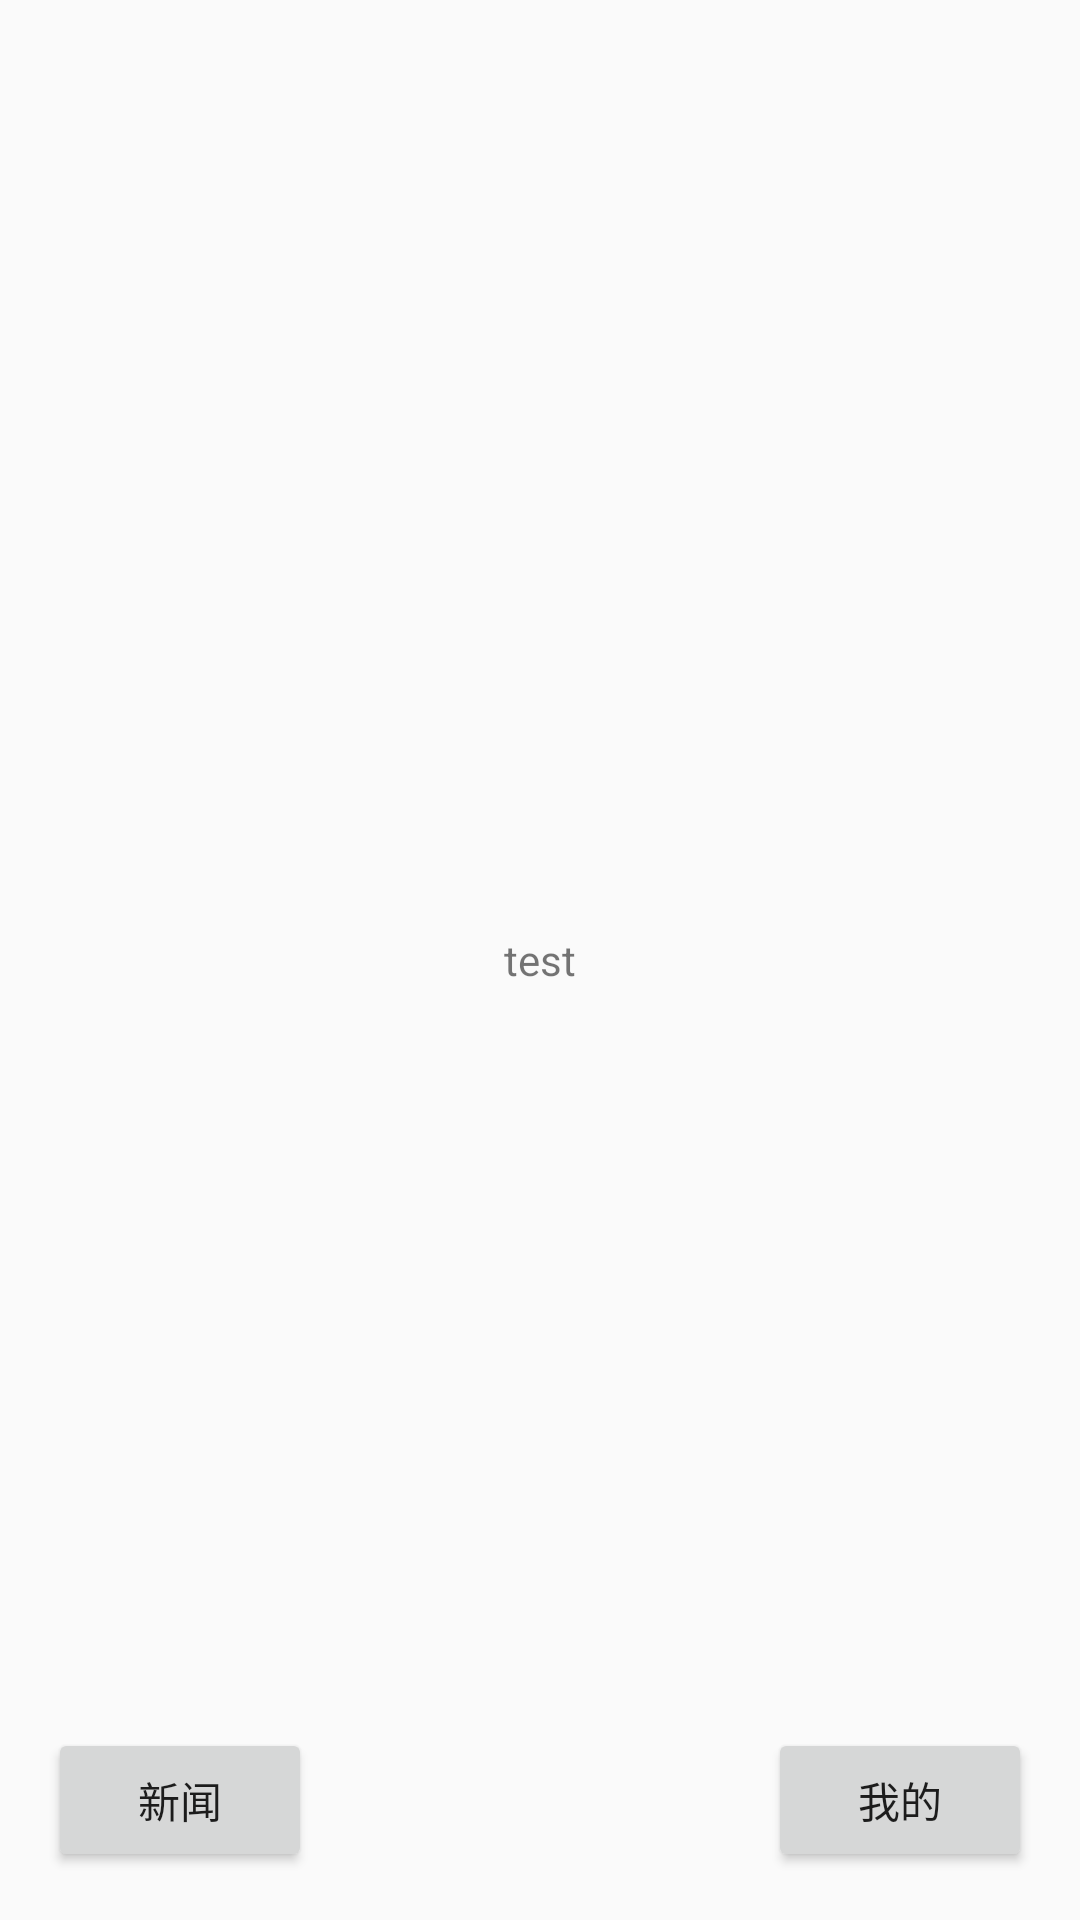

The Android layout XML behind this screen, and the referenced resources:
<!-- AndroidManifest.xml: activity theme Base.Theme.AppCompat.Light -->
<!-- res/layout/activity_base_page.xml -->
<?xml version="1.0" encoding="utf-8"?>
<RelativeLayout xmlns:android="http://schemas.android.com/apk/res/android"
    xmlns:tools="http://schemas.android.com/tools" android:layout_width="match_parent"
    android:layout_height="match_parent" android:paddingLeft="@dimen/activity_horizontal_margin"
    android:paddingRight="@dimen/activity_horizontal_margin"
    android:paddingTop="@dimen/activity_vertical_margin"
    android:paddingBottom="@dimen/activity_vertical_margin"
    tools:context="info.ipeanut.youngsamples.third.ownview.basepage.BasePageActivity">

    <FrameLayout
        android:id="@+id/container"
        android:layout_width="match_parent"
        android:layout_height="match_parent"
        >

        <TextView
            android:layout_width="wrap_content"
            android:layout_height="wrap_content"
            android:text="test"
            android:layout_gravity="center"
            />
    </FrameLayout>

    <Button
        android:onClick="onMe"
        android:layout_width="wrap_content"
        android:layout_height="wrap_content"
        android:text="我的"
        android:id="@+id/btn_r"
        android:layout_alignParentBottom="true"
        android:layout_alignParentRight="true"
        />
    <Button
        android:onClick="onNews"

        android:layout_width="wrap_content"
        android:layout_height="wrap_content"
        android:text="新闻"
        android:id="@+id/btn_l"
        android:layout_alignParentBottom="true"
        android:layout_alignParentLeft="true"
        />
</RelativeLayout>
<!-- resources referenced by this layout -->
<resources>
  <dimen name="activity_horizontal_margin">16dp</dimen>
  <dimen name="activity_vertical_margin">16dp</dimen>
</resources>
